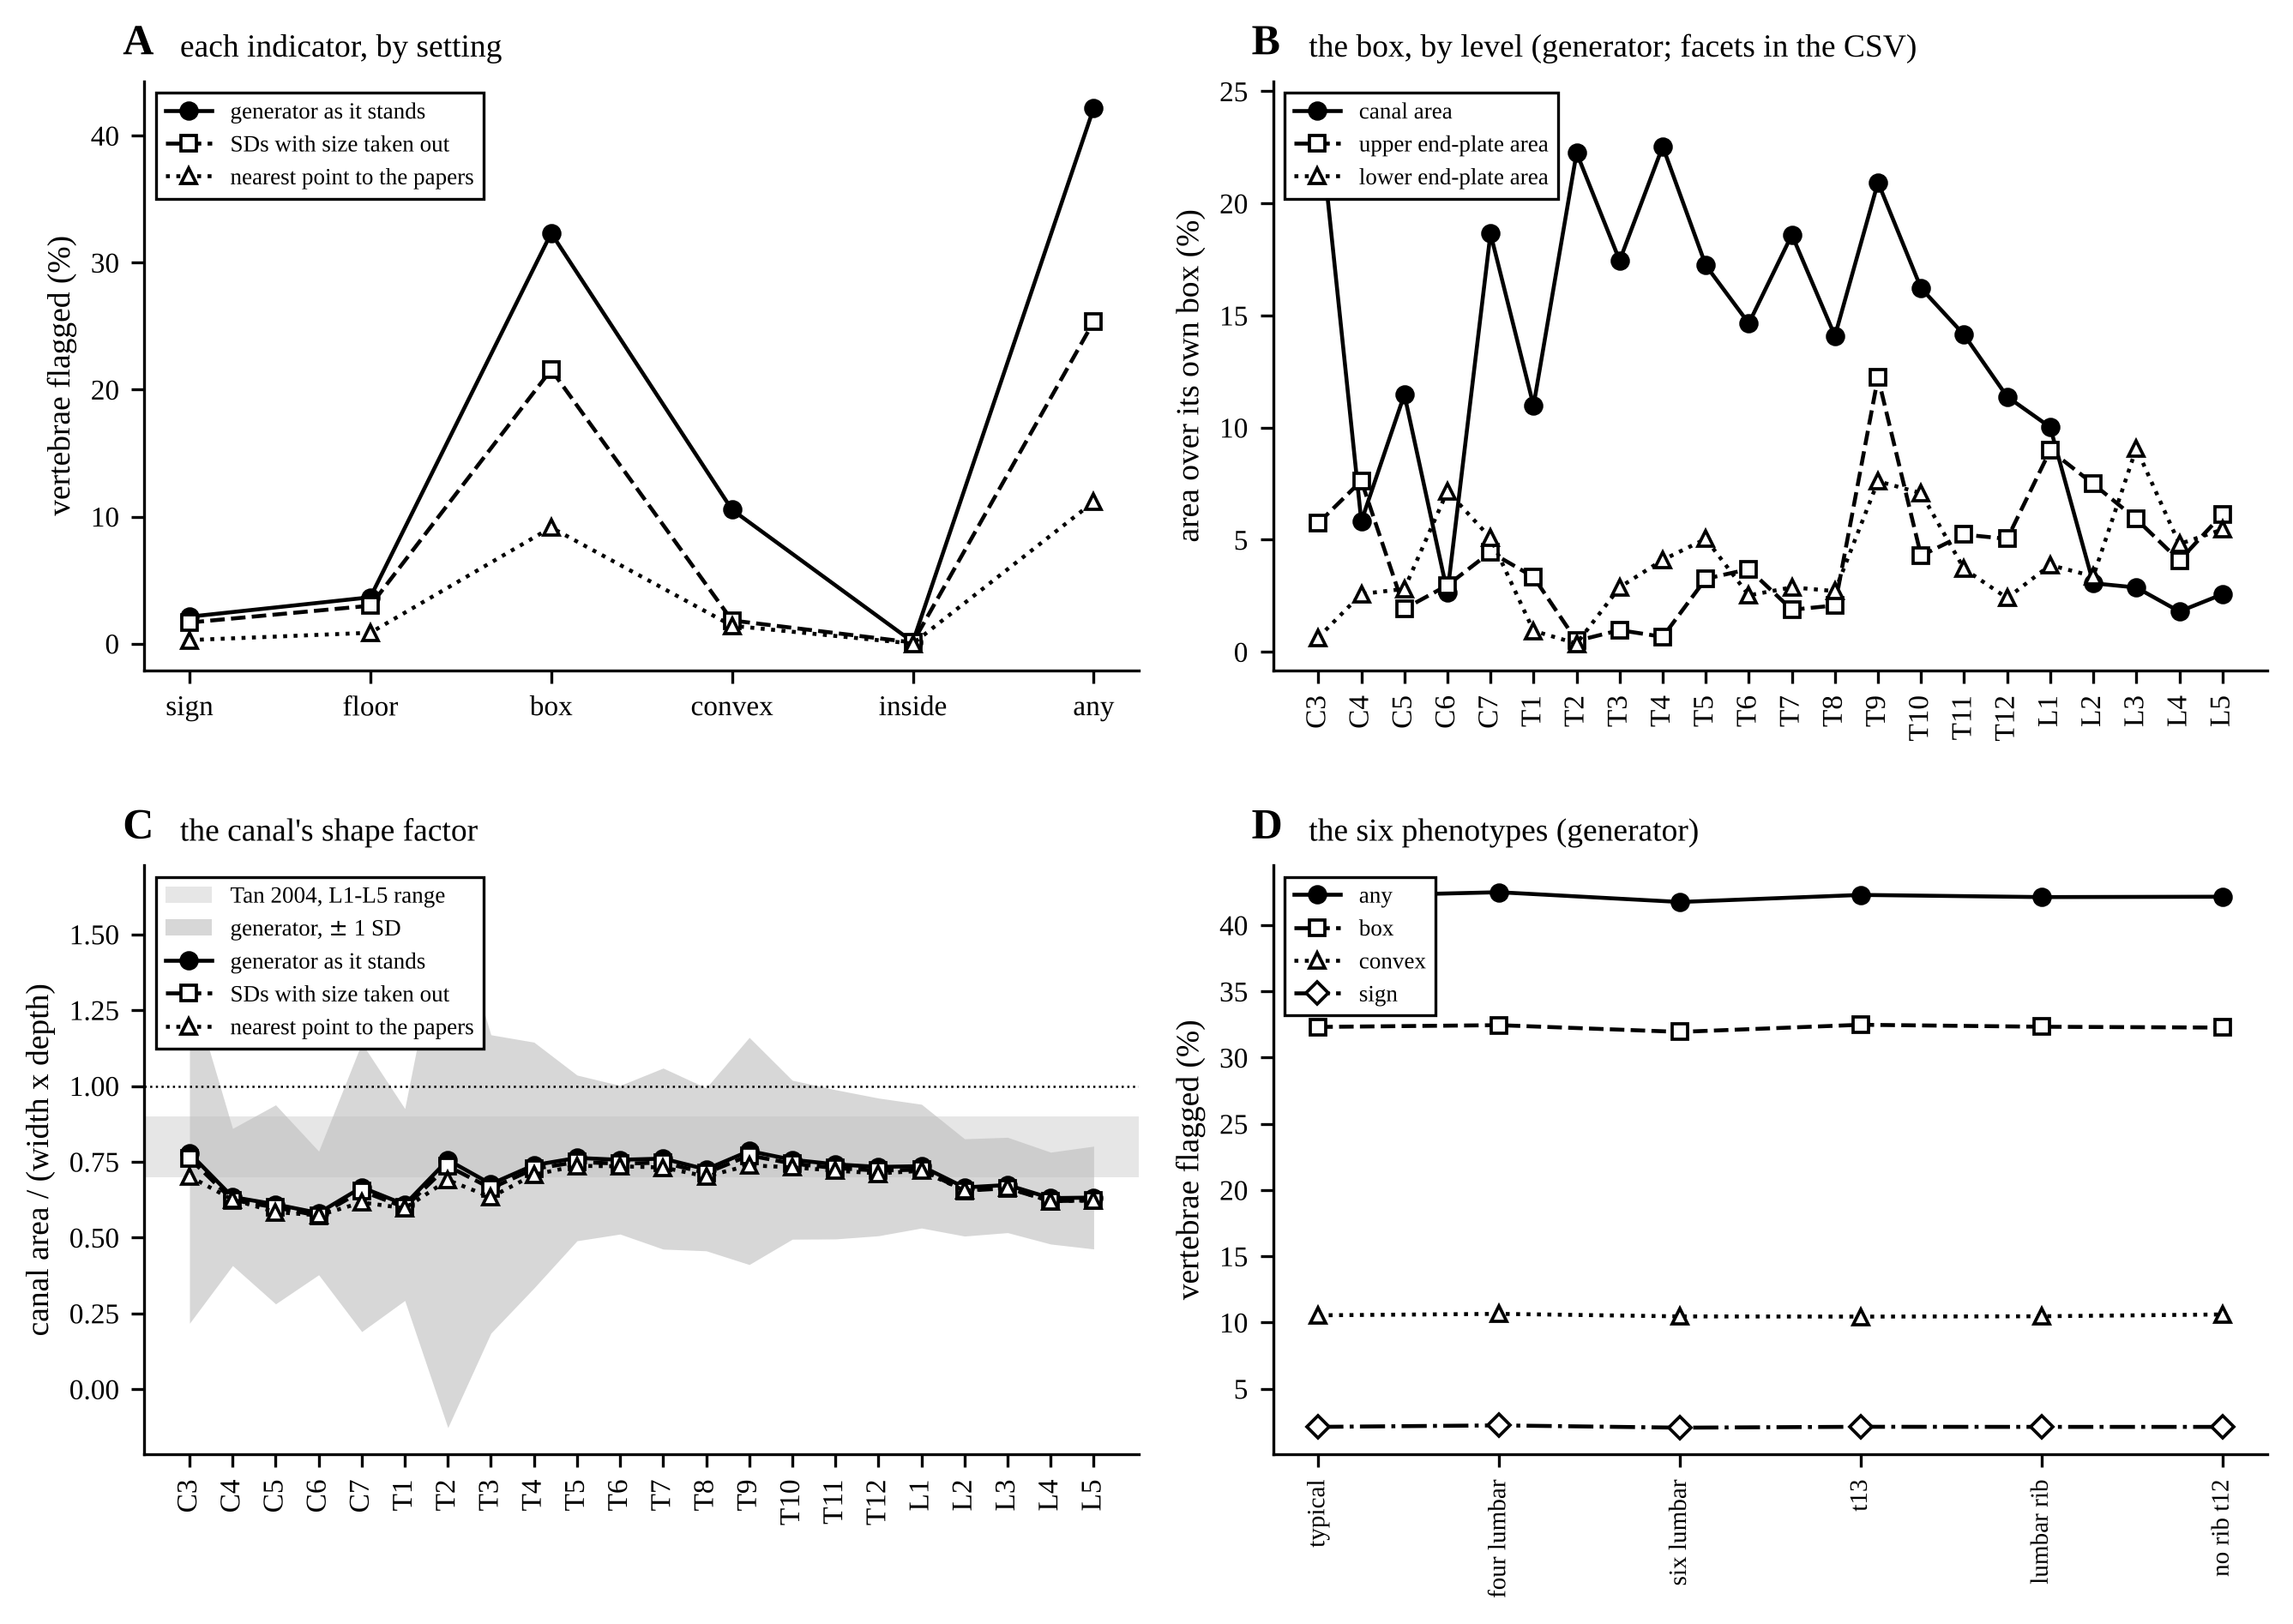

Data behind this chart, as committed beside it:
panel, setting, indicator, vertebrae, persons, area, level, over_box, k_mean, k_sd, person any, person box, person convex, person floor, person inside, person sign, phenotype, vertebra any, vertebra box, vertebra convex, vertebra floor, vertebra inside, vertebra sign
A, generator, sign, 0.0212, 0.3611, , , , , , , , , , , , , , , , , , 
A, generator, floor, 0.03651, 0.5364, , , , , , , , , , , , , , , , , , 
A, generator, box, 0.3232, 0.9938, , , , , , , , , , , , , , , , , , 
A, generator, convex, 0.1055, 0.7727, , , , , , , , , , , , , , , , , , 
A, generator, inside, 0.001309, 0.0282, , , , , , , , , , , , , , , , , , 
A, generator, any, 0.4217, 0.9998, , , , , , , , , , , , , , , , , , 
A, size_removed, sign, 0.0166, 0.3018, , , , , , , , , , , , , , , , , , 
A, size_removed, floor, 0.02986, 0.471, , , , , , , , , , , , , , , , , , 
A, size_removed, box, 0.2157, 0.9696, , , , , , , , , , , , , , , , , , 
A, size_removed, convex, 0.01825, 0.299, , , , , , , , , , , , , , , , , , 
A, size_removed, inside, 0.0009, 0.0196, , , , , , , , , , , , , , , , , , 
A, size_removed, any, 0.2535, 0.9928, , , , , , , , , , , , , , , , , , 
A, nearest the papers, sign, 0.002786, 0.0551, , , , , , , , , , , , , , , , , , 
A, nearest the papers, floor, 0.008564, 0.1537, , , , , , , , , , , , , , , , , , 
A, nearest the papers, box, 0.09145, 0.7045, , , , , , , , , , , , , , , , , , 
A, nearest the papers, convex, 0.01405, 0.1909, , , , , , , , , , , , , , , , , , 
A, nearest the papers, inside, 3.63636e-05, 0.0008, , , , , , , , , , , , , , , , , , 
A, nearest the papers, any, 0.1117, 0.793, , , , , , , , , , , , , , , , , , 
B, , , , , canal_area, C3, 0.2425, 0.7783, 0.561, , , , , , , , , , , , , 
B, , , , , canal_area, C4, 0.0582, 0.6338, 0.2261, , , , , , , , , , , , , 
B, , , , , canal_area, C5, 0.1148, 0.6095, 0.3282, , , , , , , , , , , , , 
B, , , , , canal_area, C6, 0.0263, 0.5811, 0.2039, , , , , , , , , , , , , 
B, , , , , canal_area, C7, 0.1866, 0.6657, 0.4759, , , , , , , , , , , , , 
B, , , , , canal_area, T1, 0.1098, 0.6089, 0.3164, , , , , , , , , , , , , 
B, , , , , canal_area, T2, 0.2226, 0.756, 0.8828, , , , , , , , , , , , , 
B, , , , , canal_area, T3, 0.1745, 0.6768, 0.4919, , , , , , , , , , , , , 
B, , , , , canal_area, T4, 0.2254, 0.739, 0.4055, , , , , , , , , , , , , 
B, , , , , canal_area, T5, 0.1724, 0.7627, 0.2732, , , , , , , , , , , , , 
B, , , , , canal_area, T6, 0.1465, 0.7565, 0.245, , , , , , , , , , , , , 
B, , , , , canal_area, T7, 0.186, 0.7604, 0.2985, , , , , , , , , , , , , 
B, , , , , canal_area, T8, 0.1409, 0.725, 0.2686, , , , , , , , , , , , , 
B, , , , , canal_area, T9, 0.2094, 0.7855, 0.3745, , , , , , , , , , , , , 
B, , , , , canal_area, T10, 0.1622, 0.7567, 0.262, , , , , , , , , , , , , 
B, , , , , canal_area, T11, 0.1414, 0.7416, 0.2461, , , , , , , , , , , , , 
B, , , , , canal_area, T12, 0.1138, 0.733, 0.2271, , , , , , , , , , , , , 
B, , , , , canal_area, L1, 0.1002, 0.7356, 0.2041, , , , , , , , , , , , , 
B, , , , , canal_area, L2, 0.0306, 0.6654, 0.1604, , , , , , , , , , , , , 
B, , , , , canal_area, L3, 0.0287, 0.6735, 0.1572, , , , , , , , , , , , , 
B, , , , , canal_area, L4, 0.018, 0.6301, 0.1515, , , , , , , , , , , , , 
B, , , , , canal_area, L5, 0.0257, 0.6319, 0.1694, , , , , , , , , , , , , 
B, , , , , endplate_area, C3, 0.0574, 0.7337, 0.1837, , , , , , , , , , , , , 
B, , , , , endplate_area, C4, 0.0763, 0.7298, 0.2172, , , , , , , , , , , , , 
B, , , , , endplate_area, C5, 0.0192, 0.7011, 0.1455, , , , , , , , , , , , , 
B, , , , , endplate_area, C6, 0.0297, 0.7454, 0.1452, , , , , , , , , , , , , 
B, , , , , endplate_area, C7, 0.0445, 0.7263, 0.173, , , , , , , , , , , , , 
B, , , , , endplate_area, T1, 0.0334, 0.6851, 0.1775, , , , , , , , , , , , , 
B, , , , , endplate_area, T2, 0.0049, 0.6915, 0.1141, , , , , , , , , , , , , 
B, , , , , endplate_area, T3, 0.0097, 0.678, 0.1375, , , , , , , , , , , , , 
B, , , , , endplate_area, T4, 0.0067, 0.6737, 0.1343, , , , , , , , , , , , , 
B, , , , , endplate_area, T5, 0.0326, 0.7239, 0.1571, , , , , , , , , , , , , 
B, , , , , endplate_area, T6, 0.0369, 0.7235, 0.1683, , , , , , , , , , , , , 
B, , , , , endplate_area, T7, 0.0188, 0.7268, 0.1436, , , , , , , , , , , , , 
B, , , , , endplate_area, T8, 0.0207, 0.7435, 0.1362, , , , , , , , , , , , , 
B, , , , , endplate_area, T9, 0.1224, 0.779, 0.2357, , , , , , , , , , , , , 
B, , , , , endplate_area, T10, 0.0429, 0.7581, 0.1576, , , , , , , , , , , , , 
B, , , , , endplate_area, T11, 0.0523, 0.7688, 0.163, , , , , , , , , , , , , 
B, , , , , endplate_area, T12, 0.0504, 0.7583, 0.1647, , , , , , , , , , , , , 
B, , , , , endplate_area, L1, 0.0899, 0.7697, 0.204, , , , , , , , , , , , , 
B, , , , , endplate_area, L2, 0.0749, 0.7823, 0.1806, , , , , , , , , , , , , 
B, , , , , endplate_area, L3, 0.0592, 0.7797, 0.1633, , , , , , , , , , , , , 
... 140 more rows
